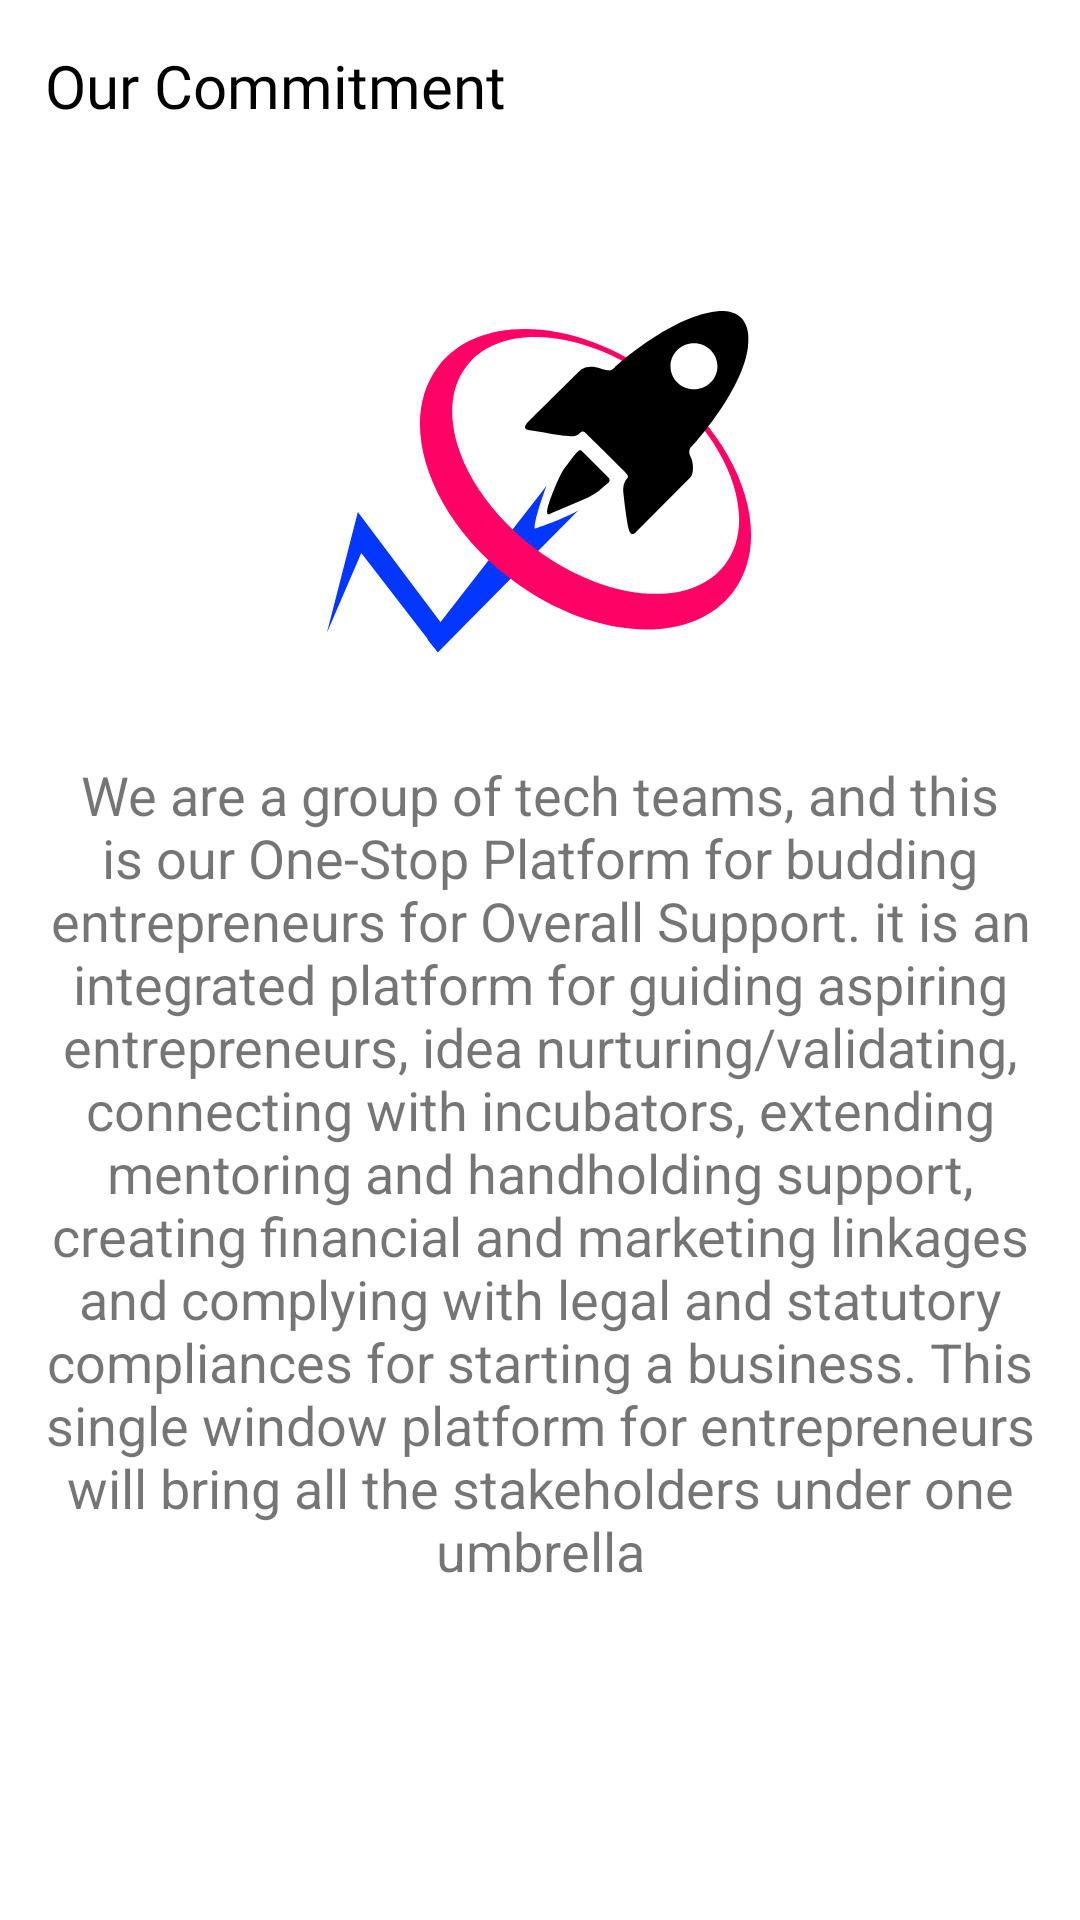

The Android layout XML behind this screen, and the referenced resources:
<!-- AndroidManifest.xml: application theme Theme.Kikstart -->
<!-- res/layout/activity_about_us.xml -->
<?xml version="1.0" encoding="utf-8"?>
<androidx.constraintlayout.widget.ConstraintLayout xmlns:android="http://schemas.android.com/apk/res/android"
    xmlns:app="http://schemas.android.com/apk/res-auto"
    xmlns:tools="http://schemas.android.com/tools"
    android:layout_width="match_parent"
    android:layout_height="match_parent"
    tools:context=".ui.AboutUs">

    <TextView
        android:layout_width="wrap_content"
        android:layout_height="wrap_content"
        android:text="Our Commitment"
        android:layout_margin="15dp"
        android:fontFamily="@font/freightsans_bold"
        android:textSize="20sp"
        android:textColor="@color/black"
        app:layout_constraintStart_toStartOf="parent"
        app:layout_constraintTop_toTopOf="parent" />

    <ImageView
        android:id="@+id/about_logo"
        android:layout_width="150dp"
        android:layout_height="150dp"
        android:layout_margin="20dp"
        android:src="@drawable/ic_logoteam_01"
        app:layout_constraintBottom_toBottomOf="parent"
        app:layout_constraintEnd_toEndOf="parent"
        app:layout_constraintStart_toStartOf="parent"
        app:layout_constraintTop_toTopOf="parent"
        app:layout_constraintVertical_bias="0.15" />

    <TextView
        android:layout_width="match_parent"
        android:layout_height="wrap_content"
        android:layout_margin="15dp"
        android:text="@string/we_are_a_group_of_tech_teams_and_this_is_our_one_stop_platform_for_budding_entrepreneurs_for_overall_support_it_is_an_integrated_platform_for_guiding_aspiring_entrepreneurs_idea_nurturing_validating_connecting_with_incubators_extending_mentoring_and_handholding_support_creating_financial_and_marketing_linkages_and_complying_with_legal_and_statutory_compliances_for_starting_a_business_this_single_window_platform_for_entrepreneurs_will_bring_all_the_stakeholders_under_one_umbrella"
        android:textAlignment="center"
        android:textSize="18sp"
        app:layout_constraintBottom_toBottomOf="parent"
        app:layout_constraintTop_toBottomOf="@+id/about_logo"
        app:layout_constraintVertical_bias="0.0"
        tools:layout_editor_absoluteX="15dp" />

</androidx.constraintlayout.widget.ConstraintLayout>
<!-- resources referenced by this layout -->
<resources>
  <color name="black">#FF000000</color>
  <!-- drawable ic_logoteam_01 (drawable) -->
  <vector xmlns:android="http://schemas.android.com/apk/res/android"
      android:width="869.28dp"
      android:height="835.89dp"
      android:viewportWidth="869.28"
      android:viewportHeight="835.89">
    <path
        android:pathData="M237.54,735.6l271.8,-275c-20.84,14.3 -84.9,36.27 -84.9,36.27 -1.52,-19.42 22.91,-83.37 22.91,-83.37L217,709.89c2.95,4.15 6,8.19 9.16,12.18Q231.79,728.88 237.54,735.6Z"
        android:fillColor="#0336ff"/>
    <path
        android:pathData="M241.41,729l4.06,-47.37L82.78,464.17 23,698.24l66.4,-154.38 148,191.92A7.94,7.94 0,0 1,241.41 729Z"
        android:fillColor="#0336ff"/>
    <path
        android:pathData="M669.9,210.45c-156.76,-121.16 -349.82,-134 -431.18,-28.74s-20.23,288.85 136.54,410 349.83,134 431.18,28.72S826.68,331.6 669.9,210.45ZM791.26,566.82c-67.07,86.77 -233,70.92 -370.53,-35.38S226,268.58 293.05,181.81s233,-70.94 370.53,35.39S858.31,480.06 791.26,566.82Z"
        android:fillColor="#ff0266"/>
    <path
        android:fillColor="#FF000000"
        android:pathData="M729.43,335.87s95,-103.66 106.72,-189.44 -63.32,-70 -63.32,-70c-90.38,12.25 -193,107.23 -193,107.23 -6.77,7.15 -9.77,7.09 -13.92,6.51s-13,-3.1 -13,-3.1c-28.59,-9.88 -40.85,3.74 -40.85,3.74s-95.49,94.38 -103.57,103.32S412,305.91 412,305.91L443,310.77c64.43,13 63.07,4.85 69.28,0.08s8.94,-0.59 8.94,-0.59S593.6,381.19 600.62,389s2.29,10.59 2.29,10.59c-9.57,8.94 -7.27,27.2 -7.27,27.2s5.1,47 9.7,67.91 14.3,8.68 14.3,8.68l105.7,-106.21c5.62,-5.11 7.15,-27.06 0,-40.34S729.43,335.87 729.43,335.87ZM686.74,182.43c0,-24.68 20.3,-44.69 45.35,-44.69s45.34,20 45.34,44.69 -20.3,44.68 -45.34,44.68S686.74,207.1 686.74,182.43Z"/>
    <path
        android:fillColor="#FF000000"
        android:pathData="M515.64,346.6l51.57,51.57s4.94,5.79 -1.53,10.55 -17.19,14.81 -17.19,14.81a179.39,179.39 0,0 1,-18.38 11.41c-8.34,4.25 -75.07,32.34 -75.07,32.34s-8.17,7 -6.47,-7 26.05,-75.07 36.77,-84.94c0,0 16.34,-22.64 21.28,-27.06S513.6,344 515.64,346.6Z"/>
  </vector>
  <string name="we_are_a_group_of_tech_teams_and_this_is_our_one_stop_platform_for_budding_entrepreneurs_for_overall_support_it_is_an_integrated_platform_for_guiding_aspiring_entrepreneurs_idea_nurturing_validating_connecting_with_incubators_extending_mentoring_and_handholding_support_creating_financial_and_marketing_linkages_and_complying_with_legal_and_statutory_compliances_for_starting_a_business_this_single_window_platform_for_entrepreneurs_will_bring_all_the_stakeholders_under_one_umbrella">We are a group of tech teams, and this is our One-Stop Platform for budding entrepreneurs for Overall Support. it is an integrated platform for guiding aspiring entrepreneurs, idea nurturing/validating, connecting with incubators, extending mentoring and handholding support, creating financial and marketing linkages and complying with legal and statutory compliances for starting a business. This single window platform for entrepreneurs will bring all the stakeholders under one umbrella</string>
  <style name="Theme.Kikstart" parent="Theme.MaterialComponents.DayNight.NoActionBar">
          
          <item name="colorPrimary">@color/purple_500</item>
          <item name="colorPrimaryVariant">@color/purple_700</item>
          <item name="colorOnPrimary">@color/white</item>
          
          <item name="colorSecondary">@color/teal_200</item>
          <item name="colorSecondaryVariant">@color/teal_700</item>
          <item name="colorOnSecondary">@color/black</item>
          
          <item name="android:statusBarColor" tools:targetApi="l">?attr/colorPrimaryVariant</item>
          
      </style>
  <color name="purple_500">#FF6200EE</color>
  <color name="purple_700">#FF3700B3</color>
  <color name="white">#FFFFFFFF</color>
  <color name="teal_200">#FF03DAC5</color>
  <color name="teal_700">#FF018786</color>
</resources>
